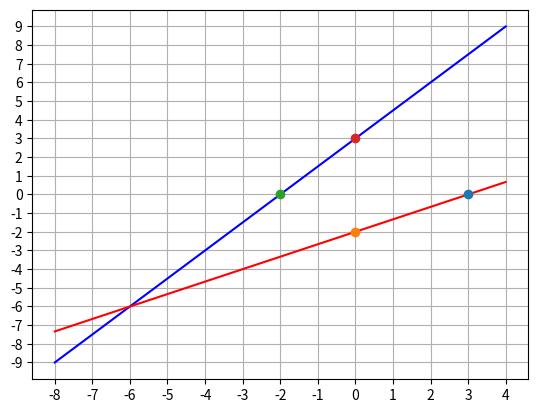

Write Python code to recreate this figure.
[redacted]
'Problem Statement : Find the equations of the lines which have intercepts on'
'on axes whose sum and product are 1 and -6 respectively.'
'The intercepts are solved using the two equations a+ b =1 a*b=-6'
import numpy as np
import matplotlib.pyplot as plt

axes = plt.gca()
plt.grid()
x_vals = np.arange(-8,5,1)
y_vals = 3 +1.5 * x_vals
y_vals1 = -2 +0.667 *  x_vals
plt.plot(x_vals, y_vals,'b-',x_vals,y_vals1,'r-')
plt.xticks(np.arange(min(x_vals), max(x_vals)+1, 1.0))
plt.yticks(np.arange(min(y_vals), max(y_vals)+1, 1.0))
plt.plot(3,0,'o-',0,-2,'o-')
plt.plot(-2,0,'o-',0,3,'o-')
    


